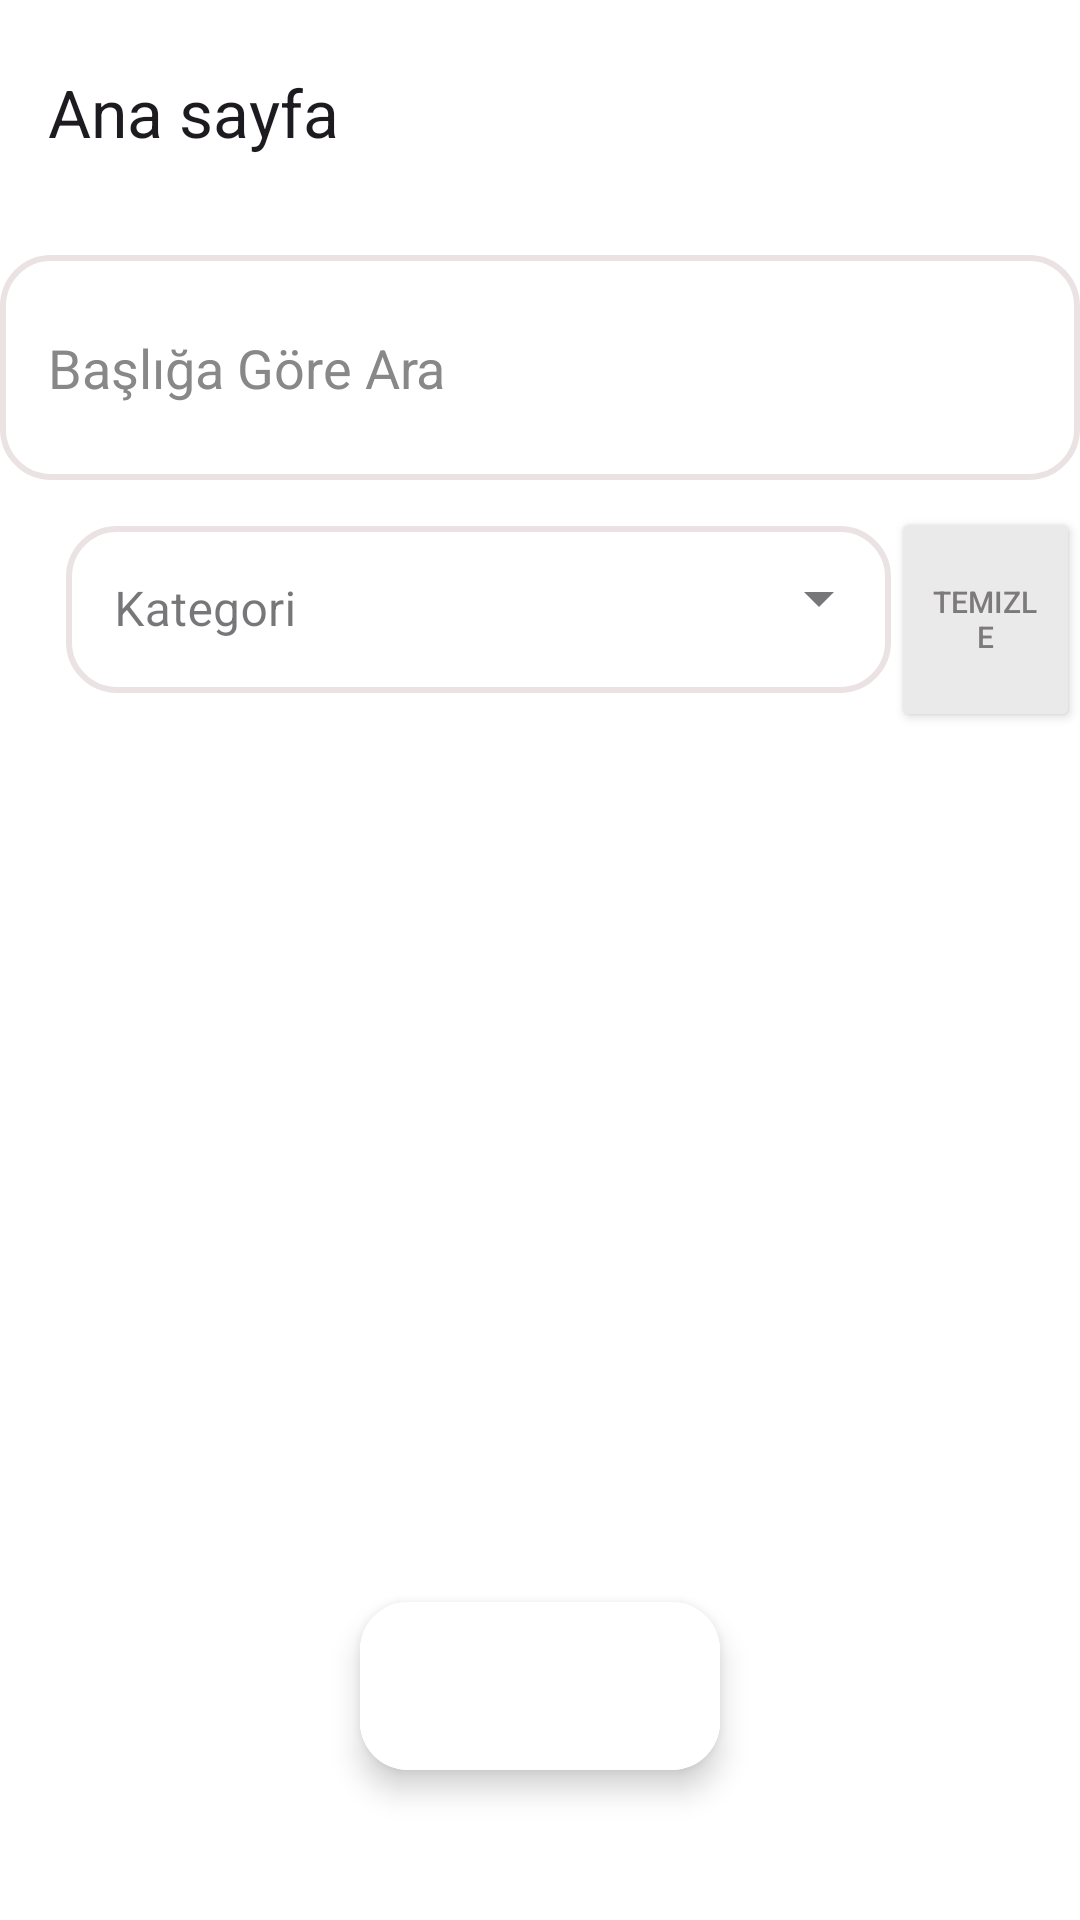

Android layout source for this screen:
<!-- AndroidManifest.xml: application theme Theme.BilgiPaylasimiApp -->
<!-- res/layout/activity_home_page.xml -->
<?xml version="1.0" encoding="utf-8"?>
<RelativeLayout xmlns:android="http://schemas.android.com/apk/res/android"
    xmlns:app="http://schemas.android.com/apk/res-auto"
    xmlns:tools="http://schemas.android.com/tools"
    android:id="@+id/main"
    android:layout_width="match_parent"
    android:layout_height="match_parent"
    android:background="@color/white"
    tools:context=".HomePage">


<androidx.appcompat.widget.Toolbar
    android:id="@+id/toolBar"
    android:layout_width="match_parent"
    android:layout_height="75dp"
    android:background="@drawable/rounded_toolbar"
    app:title="Ana sayfa"
    />
    <EditText
        android:id="@+id/searchField"
        android:layout_width="400dp"
        android:layout_height="75dp"
        android:hint="@string/basligaGoreAra"
        android:maxLines="1"
        android:inputType="textCapSentences"
        android:layout_below="@id/toolBar"
        android:layout_marginTop="10dp"
        android:layout_centerInParent="true"
        android:background="@drawable/custom_edittext_background"
        android:padding="16dp"
        android:textColor="@android:color/black"
        android:textColorHint="#888888"
        android:gravity="start|center_vertical"
        />

    <com.google.android.material.textfield.TextInputLayout
        android:id="@+id/category"
        android:layout_width="275dp"
        android:layout_height="wrap_content"
        android:hint="@string/kategori"
        android:layout_below="@id/searchField"
        android:layout_marginTop="10dp"
        android:layout_marginLeft="22dp"

        style="@style/Widget.MaterialComponents.TextInputLayout.OutlinedBox.ExposedDropdownMenu">


        <AutoCompleteTextView
            android:id="@+id/auto_complete_field"
            android:layout_width="275dp"
            android:layout_height="wrap_content"
            android:inputType="none"
            android:background="@drawable/custom_edittext_background"
            />
    </com.google.android.material.textfield.TextInputLayout>

    <Button
        android:id="@+id/clearButton"
        android:layout_width="125dp"
        android:layout_height="75dp"
        android:layout_below="@id/searchField"

        android:text="Temizle"
        android:layout_toRightOf="@id/category"
        android:textColor="#7C7A7A"
        android:backgroundTint="#EBEAEA"
        android:textSize="10sp"
        android:gravity="center"
        android:layout_marginTop="9dp"/>

    <com.google.android.material.floatingactionbutton.ExtendedFloatingActionButton
        android:id="@+id/addButton"
        android:layout_width="wrap_content"
        android:layout_height="wrap_content"
        android:layout_centerHorizontal="true"
        android:layout_alignParentBottom="true"
        android:layout_marginBottom="50dp"
        android:backgroundTint="@color/white"
        android:elevation="6dp"
        app:icon="@drawable/baseline_add_24" />

    <androidx.recyclerview.widget.RecyclerView
        android:id="@+id/posts"
        android:layout_below="@+id/category"
        android:layout_marginTop="10dp"
        android:layout_width="match_parent"
        android:layout_height="match_parent"
        android:background="@drawable/rounded_reccycle_view" />

</RelativeLayout>
<!-- resources referenced by this layout -->
<resources>
  <color name="white">#FFFFFFFF</color>
  <!-- drawable custom_edittext_background (drawable) -->
  <shape xmlns:android="http://schemas.android.com/apk/res/android">
      <solid android:color="@android:color/white" />
      <corners android:radius="16dp" />
      <stroke
          android:color="@color/gray"
      android:width="2dp" />
  </shape>
  <!-- drawable rounded_reccycle_view (drawable) -->
  <shape xmlns:android="http://schemas.android.com/apk/res/android">
      <solid android:color="#FFFFFF"/> 
      <corners android:radius="30dp"/>  
  </shape>
  <!-- drawable rounded_toolbar (drawable) -->
  <shape xmlns:android="http://schemas.android.com/apk/res/android">
      <solid android:color="@color/transparent" />
  
      <corners android:bottomLeftRadius="16dp"
      android:bottomRightRadius="16dp" />
  </shape>
  <string name="basligaGoreAra">Başlığa Göre Ara</string>
  <string name="kategori">Kategori</string>
  <style name="Theme.BilgiPaylasimiApp" parent="Base.Theme.BilgiPaylasimiApp" />
  <color name="gray">#EBE3E3</color>
  <color name="transparent">#00FFFFFF</color>
  <style name="Base.Theme.BilgiPaylasimiApp" parent="Theme.Material3.DayNight.NoActionBar">
          
          
      </style>
</resources>
